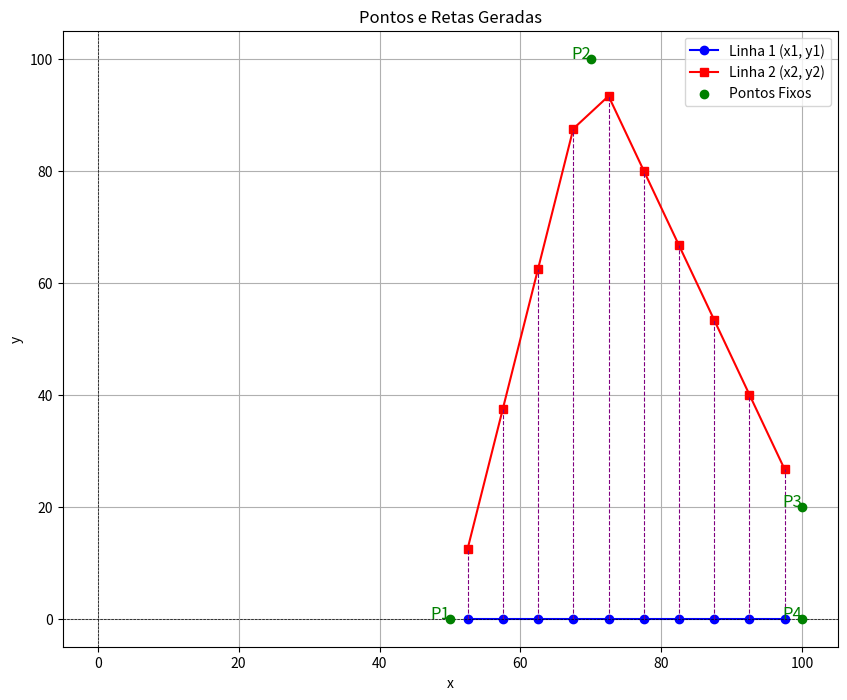

Reproduce this figure in Python.
# -*- coding: utf-8 -*-
"""
Created on Wed Dec 11 13:20:17 2024

@author: PauloAcorinte
"""

import math
import matplotlib.pyplot as plt

# Função para rotacionar um ponto
def rotacionar_ponto(ponto, theta):
    # Convertendo theta para radianos
    theta_rad = math.radians(theta)
    
    # Calculando as novas coordenadas
    x_novo = ponto[0] * math.cos(theta_rad) - ponto[1] * math.sin(theta_rad)
    y_novo = ponto[0] * math.sin(theta_rad) + ponto[1] * math.cos(theta_rad)
    
    return [x_novo, y_novo]

# Função para ajustar os pontos caso haja valores negativos
def ajustar_offset(pontos):
    # Encontrar o valor mínimo de x e y nos pontos rotacionados
    min_x = min(p[0] for p in pontos)
    min_y = min(p[1] for p in pontos)
    
    # Se o mínimo for negativo, adicionar o valor absoluto do mínimo como offset
    offset_x = 0 if min_x >= 0 else abs(min_x)
    offset_y = 0 if min_y >= 0 else abs(min_y)
    
    # Adicionar o offset em todos os pontos
    pontos_ajustados = [[p[0] + offset_x, p[1] + offset_y] for p in pontos]
    
    return pontos_ajustados, offset_x, offset_y

def distancia_origem(ponto):
    return math.sqrt(ponto[0]**2 + ponto[1]**2)

def angulo_em_relaçao_ao_eixo_x(ponto):
    return math.atan2(ponto[1], ponto[0])

def ordenar_pontos(pontos):

    ponto1 = min(pontos, key=distancia_origem)

    pontos_restantes = [p for p in pontos if p != ponto1]

    ponto2 = max(pontos_restantes, key=angulo_em_relaçao_ao_eixo_x)

    pontos_restantes.remove(ponto2)

    ponto3 = max(pontos_restantes, key=lambda p: p[1])

    ponto4 = [p for p in pontos_restantes if p != ponto3][0]

    return ponto1, ponto2, ponto3, ponto4

pontos = [[50, 0], [70, 100], [100, 0], [100, 20]]

ponto1, ponto2, ponto3, ponto4 = ordenar_pontos(pontos)


# Entrada
thet = 0
faixa1 = 5
x1 = []
y1 = []
x2 = []
y2 = []
n_passada = 1
i = 0

ponto1_rotacionado = rotacionar_ponto(ponto1, thet)
ponto2_rotacionado = rotacionar_ponto(ponto2, thet)
ponto3_rotacionado = rotacionar_ponto(ponto3, thet)
ponto4_rotacionado = rotacionar_ponto(ponto4, thet)


pontos_rotacionados = [ponto1_rotacionado, ponto2_rotacionado, ponto3_rotacionado, ponto4_rotacionado]


pontos_ajustados, offset_x, offset_y = ajustar_offset(pontos_rotacionados)


ponto1, ponto2, ponto3, ponto4 = pontos_ajustados   


def calcular_reta(p1, p2):

    if p2[0] - p1[0] == 0:
        return 0, 0 
    else:
        coef_angular = (p2[1] - p1[1]) / (p2[0] - p1[0])
        coef_linear = p1[1] - coef_angular * p1[0]
        return coef_angular, coef_linear

coef12 = calcular_reta(ponto1, ponto2)
coef23 = calcular_reta(ponto2, ponto3)
coef34 = calcular_reta(ponto3, ponto4)
coef14 = calcular_reta(ponto1, ponto4)

max_x = max(p[0] for p in [ponto1, ponto2, ponto3, ponto4])

while True:
    # if ponto1[0] != ponto2[0]:
    if n_passada == 1:
        faixa = faixa1/2
    else :
        faixa = faixa1
    if coef12[0] >= 0:
        if n_passada == 1:
            x1.append(n_passada * faixa + ponto1[0])
        else:
            x1.append(n_passada * faixa + ponto1[0] - faixa/2)
        if x1[i] <= ponto4[0]:
            y1.append(coef14[0] * x1[i] + coef14[1])
        else:
            y1.append(coef34[0] * x1[i] + coef34[1])
    
    
        x2.append(x1[i])
        if x2[i] <= ponto2[0]:
            y2.append(coef12[0] * x2[i] + coef12[1])
        elif x2[i] > ponto3[0]:
            y2.append(coef34[0] * x2[i] + coef34[1])
        else:
            y2.append(coef23[0] * x2[i] + coef23[1])
            
    elif coef12[0] < 0:
        x1.append(n_passada * faixa + ponto2[0])
        if x1[i] <= ponto1[0]:
            y1.append(coef12[0] * x1[i] + coef12[1])
        elif x1[i] >= ponto4[0]:
            y1.append(coef34[0] * x1[i] + coef34[1])
        else:
            y1.append(coef14[0] * x1[i] + coef14[1])
    
        x2.append(x1[i])
        if ponto3[0] == max_x:
            y2.append(coef23[0] * x2[i] + coef23[1])
        else:
            if x2[i] <= ponto3[0]:
                y2.append(coef23[0] * x2[i] + coef23[1])
            else:
                y2.append(coef34[0] * x2[i] + coef34[1])
    if x1[i] >= (max_x-faixa/2):
        break
    n_passada += 1
    i += 1

plt.figure(figsize=(10, 8))

# Retas geradas
plt.plot(x1, y1, 'o-', label="Linha 1 (x1, y1)", color='blue')
plt.plot(x2, y2, 's-', label="Linha 2 (x2, y2)", color='red')

# Conexão entre os pontos
for i in range(len(x1)):
    plt.plot([x1[i], x2[i]], [y1[i], y2[i]], color='purple', linestyle='--', linewidth=0.8)

# Pontos fixos
plt.scatter([ponto1[0], ponto2[0], ponto3[0], ponto4[0]], 
            [ponto1[1], ponto2[1], ponto3[1], ponto4[1]], 
            color='green', label='Pontos Fixos', zorder=5)

# Nomes dos pontos
plt.text(ponto1[0], ponto1[1], 'P1', fontsize=12, ha='right', color='green')
plt.text(ponto2[0], ponto2[1], 'P2', fontsize=12, ha='right', color='green')
plt.text(ponto3[0], ponto3[1], 'P3', fontsize=12, ha='right', color='green')
plt.text(ponto4[0], ponto4[1], 'P4', fontsize=12, ha='right', color='green')

# Estilização
plt.title("Pontos e Retas Geradas")
plt.xlabel("x")
plt.ylabel("y")
plt.axhline(0, color='black', linewidth=0.5, linestyle='--')  # Eixo Y
plt.axvline(0, color='black', linewidth=0.5, linestyle='--')  # Eixo X
plt.legend()
plt.grid(True)
plt.show()

